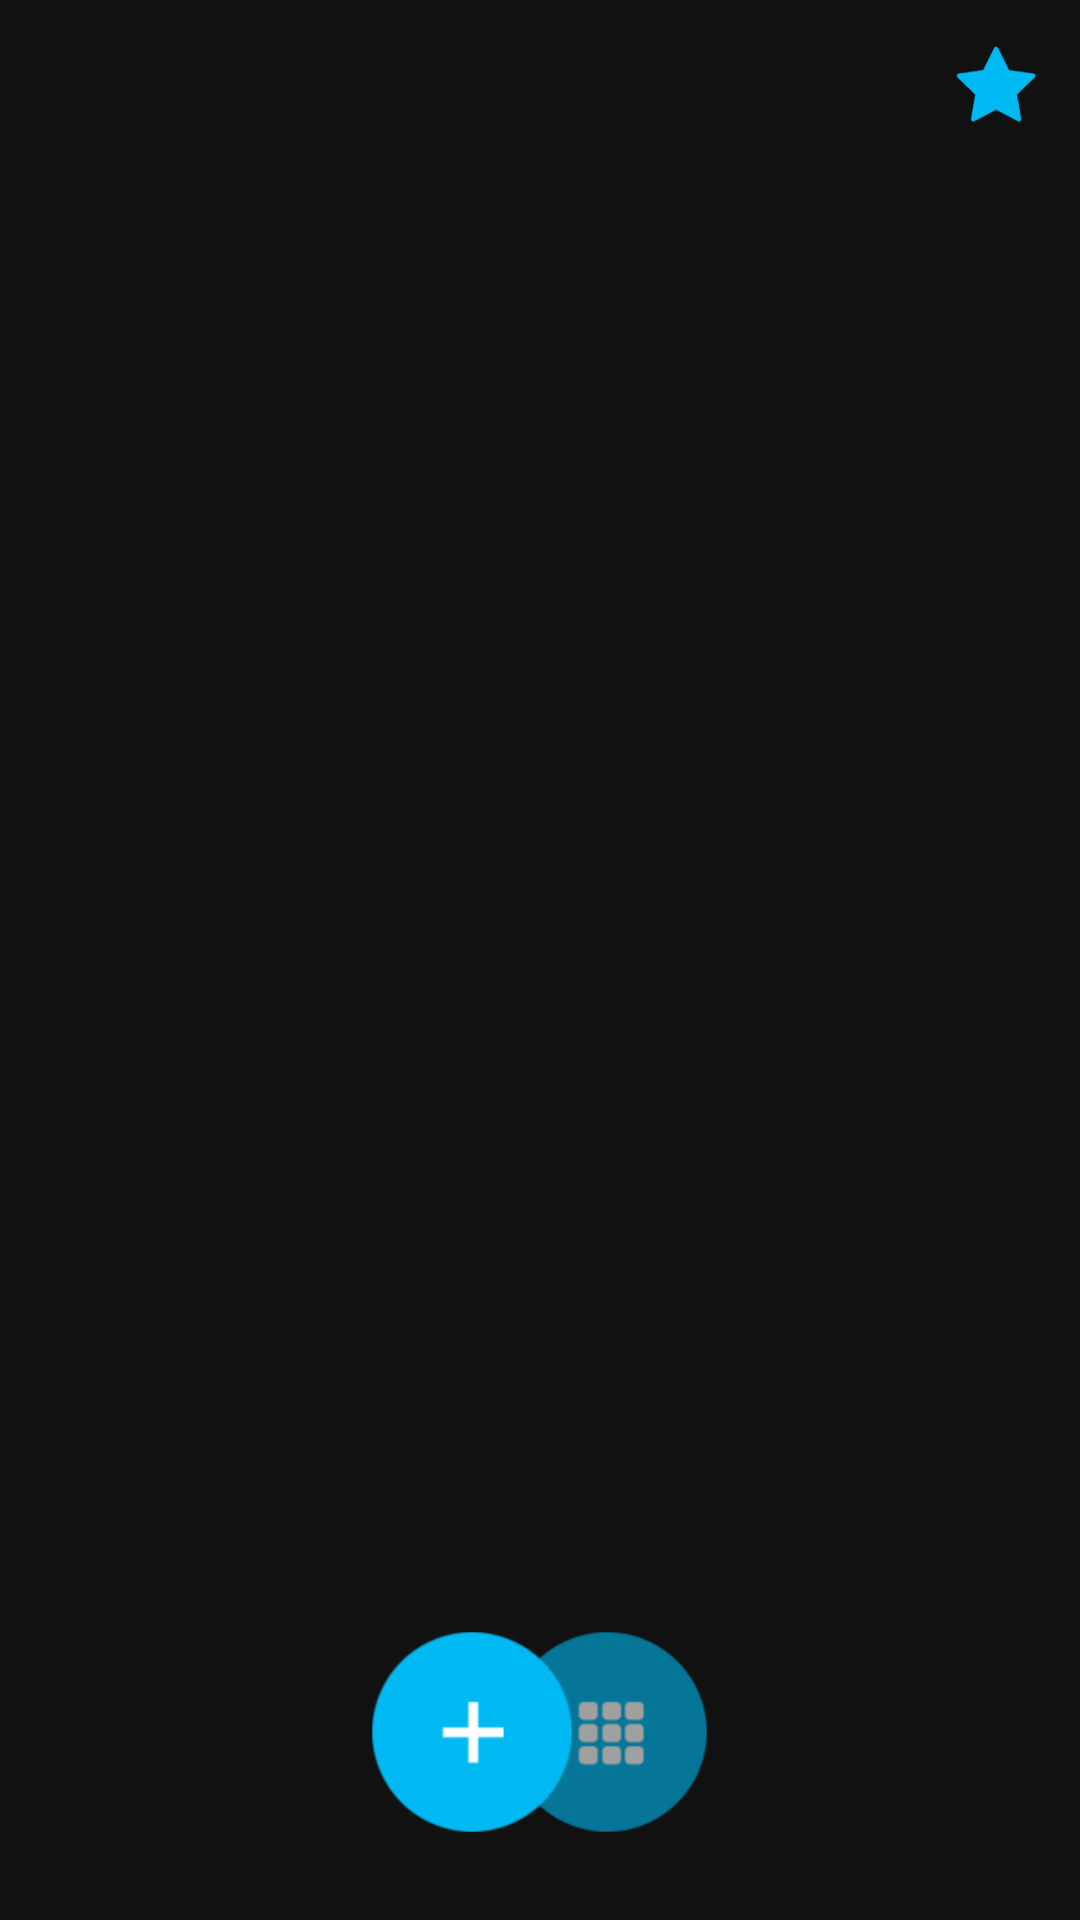

The Android layout XML behind this screen, and the referenced resources:
<!-- AndroidManifest.xml: application theme AppTheme -->
<!-- res/layout/activity_main.xml -->
<?xml version="1.0" encoding="utf-8"?>
<RelativeLayout xmlns:android="http://schemas.android.com/apk/res/android"
    xmlns:tools="http://schemas.android.com/tools"
    android:id="@+id/rlMain"
    android:layout_width="match_parent"
    android:layout_height="match_parent"
    android:background="@color/pic_joke_black"
    tools:context="funia.maker.pip.picjoke.scopic.activity.MainActivity">


    <RelativeLayout
        android:id="@+id/rl_top_main"
        android:layout_width="match_parent"
        android:layout_height="75dp"
        android:layout_alignParentTop="true">

        <ImageButton
            android:id="@+id/imb_more_app"
            android:layout_width="36dp"
            android:layout_height="36dp"
            android:layout_alignParentEnd="true"
            android:layout_alignParentRight="true"
            android:layout_marginEnd="10dp"
            android:layout_marginRight="10dp"
            android:layout_marginTop="10dp"
            android:background="@drawable/item_imb_main"
            android:src="@drawable/ic_more_app" />
    </RelativeLayout>

    <RelativeLayout
        android:id="@+id/rl_bottom_main"
        android:layout_width="match_parent"
        android:layout_height="125dp"
        android:layout_alignParentBottom="true">

        <View
            android:id="@+id/vi_center_bottom"
            android:layout_width="1dp"
            android:layout_height="72dp"
            android:layout_centerInParent="true"
            android:layout_marginEnd="15dp"
            android:layout_marginLeft="15dp"
            android:layout_marginRight="15dp"
            android:layout_marginStart="15dp" />

        <View
            android:id="@+id/vi_left_bottom"
            android:layout_width="1dp"
            android:layout_height="72dp"
            android:layout_centerVertical="true"
            android:layout_toLeftOf="@id/vi_center_bottom"
            android:layout_toStartOf="@id/vi_center_bottom" />

        <View
            android:id="@+id/vi_right_bottom"
            android:layout_width="1dp"
            android:layout_height="72dp"
            android:layout_centerVertical="true"
            android:layout_toEndOf="@id/vi_center_bottom"
            android:layout_toRightOf="@id/vi_center_bottom" />

        <ImageButton
            android:id="@+id/imb_gallery"
            android:layout_width="76dp"
            android:layout_height="76dp"
            android:layout_centerVertical="true"
            android:layout_toEndOf="@id/vi_left_bottom"
            android:layout_toRightOf="@id/vi_left_bottom"
            android:alpha="0.6"
            android:background="@drawable/item_imb_main"
            android:scaleType="fitXY"
            android:src="@drawable/ic_gallery" />

        <ImageButton
            android:id="@+id/imb_create"
            android:layout_width="76dp"
            android:layout_height="76dp"
            android:layout_centerVertical="true"
            android:layout_toLeftOf="@id/vi_right_bottom"
            android:layout_toStartOf="@id/vi_right_bottom"
            android:background="@drawable/item_imb_main"
            android:scaleType="fitXY"
            android:src="@drawable/ic_create" />
    </RelativeLayout>

    <RelativeLayout
        android:id="@+id/rl_native_ads_container"
        android:layout_width="match_parent"
        android:layout_height="match_parent"
        android:layout_above="@id/rl_bottom_main"
        android:layout_below="@id/rl_top_main">
        <ImageView
            android:layout_width="match_parent"
            android:layout_height="match_parent"
            android:src="@drawable/demo"
            android:scaleType="centerCrop"/>
        
            
            
            
            
            
            
            
        <RelativeLayout
            android:id="@+id/rl_native_ads"
            android:layout_width="match_parent"
            android:layout_height="match_parent">
        </RelativeLayout>
    </RelativeLayout>
</RelativeLayout>
<!-- resources referenced by this layout -->
<resources>
  <color name="pic_joke_black">#111111</color>
  <color name="transparent">#00000000</color>
  <!-- drawable ic_create: png bitmap (drawable-hdpi, 770 bytes) -->
  <!-- drawable ic_gallery: png bitmap (drawable-hdpi, 1263 bytes) -->
  <!-- drawable ic_more_app: png bitmap (drawable-hdpi, 916 bytes) -->
  <!-- drawable item_imb_main (drawable) -->
  <?xml version="1.0" encoding="utf-8"?>
  <selector xmlns:android="http://schemas.android.com/apk/res/android">
      <item android:state_pressed="true">
          <shape android:shape="rectangle">
              <solid android:color="@color/transparent" />
              <corners android:radius="200dp"/>
              <stroke android:width="0.5dp" android:color="@color/pic_joke_white" />
          </shape>
      </item>
      <item>
          <shape android:shape="rectangle">
              <solid android:color="@color/transparent" />
          </shape>
      </item>
  </selector>
  <string name="id_unit_gg_native_large">ca-app-pub-9530168898799729/1547056296</string>
  <style name="AppTheme" parent="Theme.AppCompat.Light.NoActionBar">
          
          <item name="colorPrimary">@color/colorPrimary</item>
          <item name="colorPrimaryDark">@color/colorPrimaryDark</item>
          <item name="colorAccent">@color/colorAccent</item>
      </style>
  <color name="pic_joke_white">#FFFFFF</color>
  <color name="colorPrimary">#01e0f5</color>
  <color name="colorPrimaryDark">#01e0f5</color>
  <color name="colorAccent">#01e0f5</color>
</resources>
